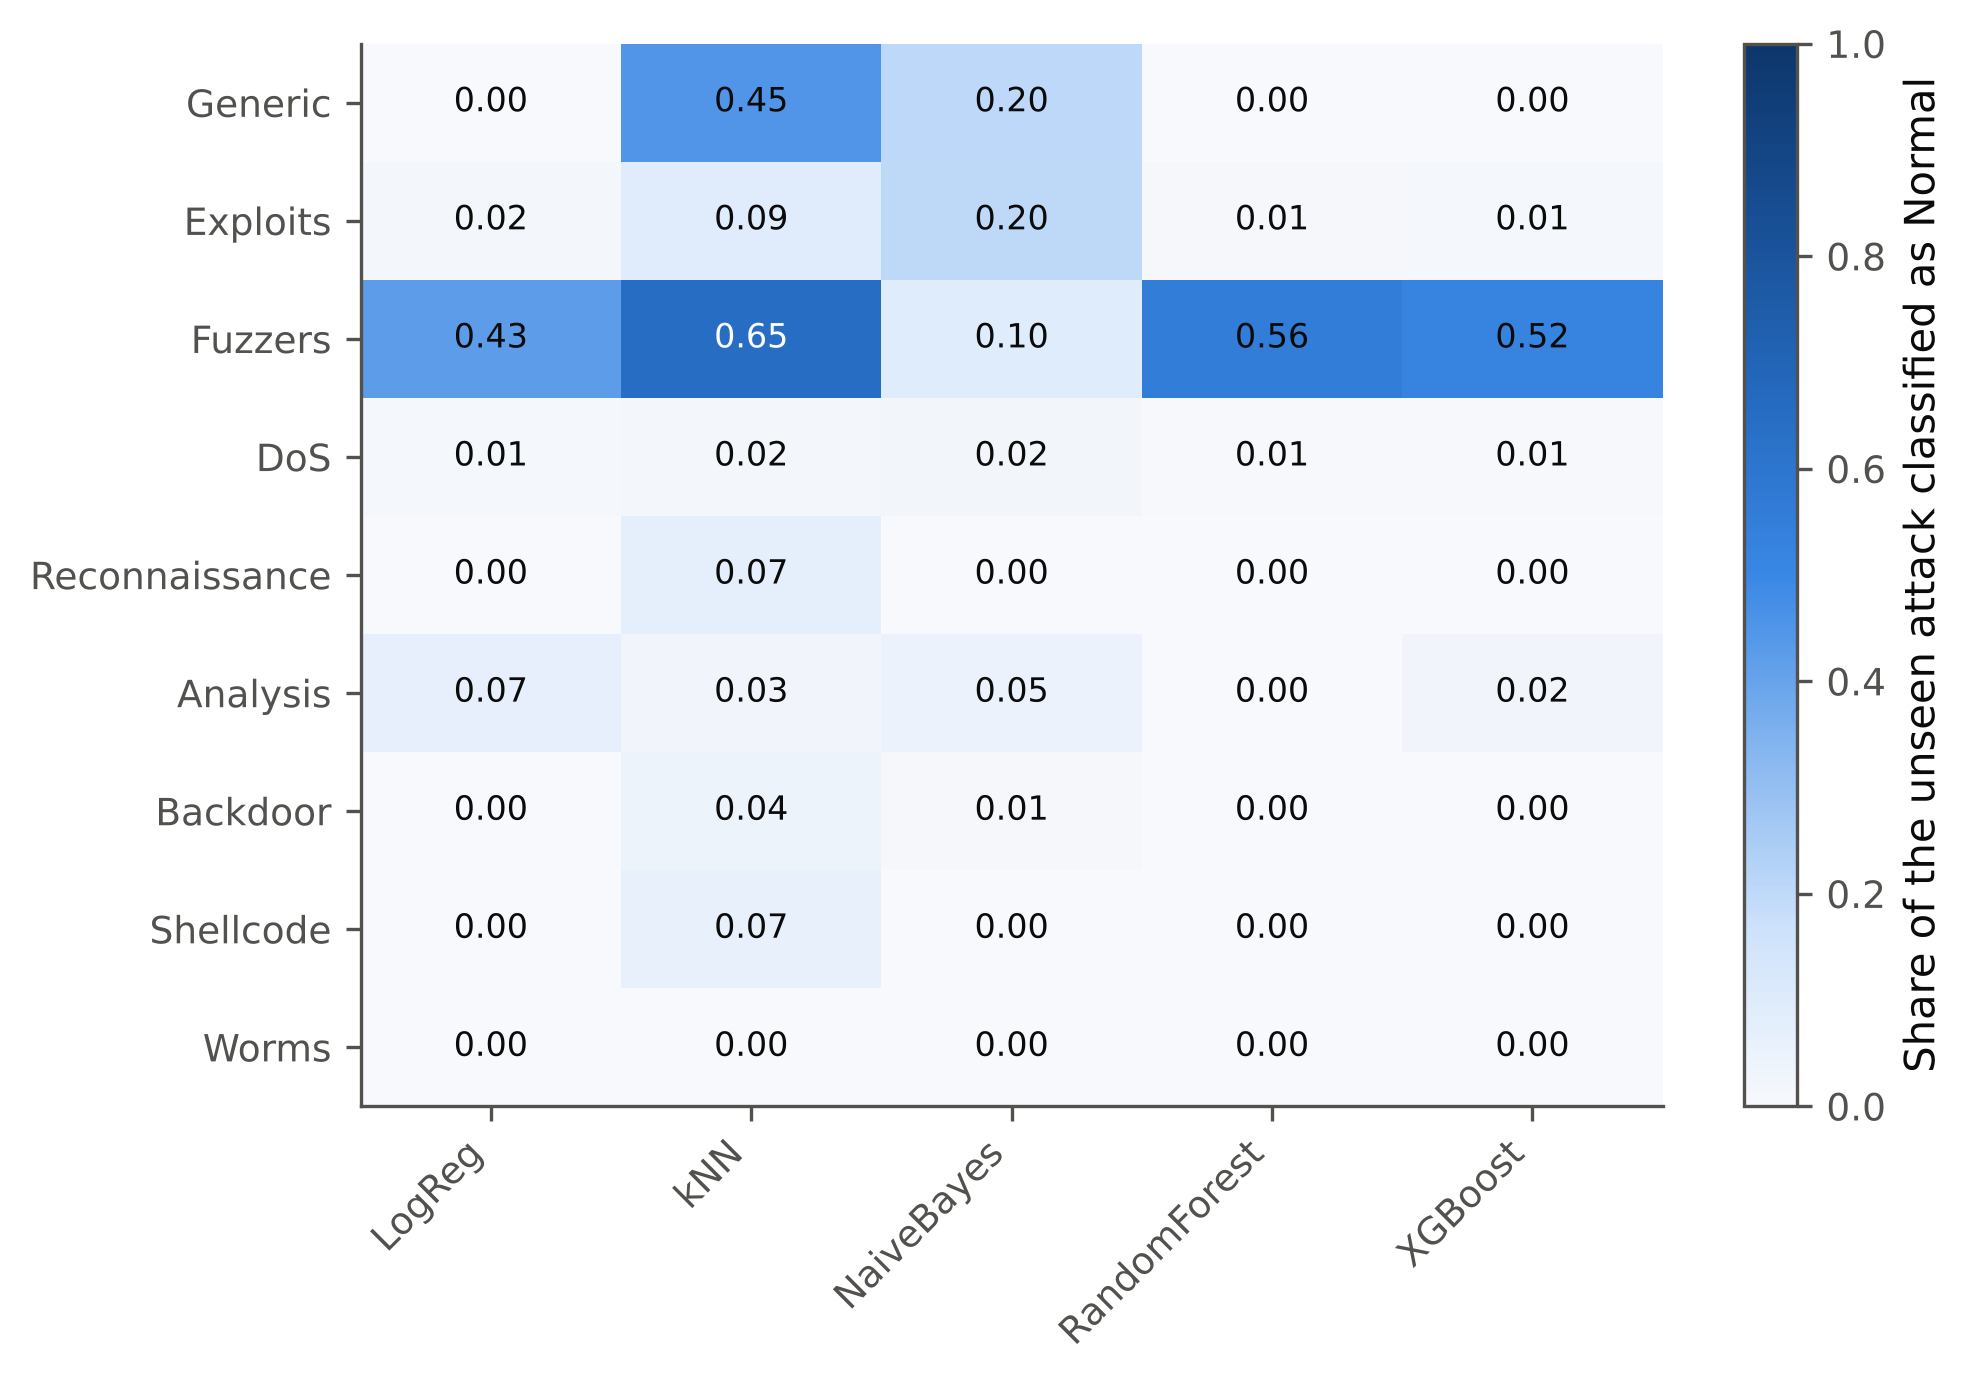

The data file committed next to this chart (first rows):
held_out, model, test_records, missed_when_unseen, missed_when_known, most_frequent_prediction
Generic, LogReg, 18871, 0.002491, 0.000265, Fuzzers
Generic, kNN, 18871, 0.447, 0.006094, Normal
Generic, NaiveBayes, 18871, 0.2039, 0.001802, DoS
Generic, RandomForest, 18871, 0.0003179, 0.0003179, Exploits
Generic, XGBoost, 18871, 0.001166, 0.000106, Fuzzers
Exploits, LogReg, 11132, 0.01895, 0.003593, DoS
Exploits, kNN, 11132, 0.09064, 0.02075, DoS
Exploits, NaiveBayes, 11132, 0.2014, 0.03764, Worms
Exploits, RandomForest, 11132, 0.01051, 0.002156, DoS
Exploits, XGBoost, 11132, 0.01312, 0.001437, DoS
Fuzzers, LogReg, 6062, 0.4256, 0.002145, Normal
Fuzzers, kNN, 6062, 0.6452, 0.2366, Normal
Fuzzers, NaiveBayes, 6062, 0.09683, 0.02177, Shellcode
Fuzzers, RandomForest, 6062, 0.5572, 0.02788, Normal
Fuzzers, XGBoost, 6062, 0.5231, 0.01914, Normal
DoS, LogReg, 4089, 0.01174, 0.004157, Analysis
DoS, kNN, 4089, 0.01712, 0.01394, Exploits
DoS, NaiveBayes, 4089, 0.02128, 0.02128, Backdoor
DoS, RandomForest, 4089, 0.005625, 0.005869, Backdoor
DoS, XGBoost, 4089, 0.005136, 0.004402, Backdoor
Reconnaissance, LogReg, 3496, 0.0, 0.0, Shellcode
Reconnaissance, kNN, 3496, 0.07351, 0.01058, Shellcode
Reconnaissance, NaiveBayes, 3496, 0.002288, 0.002288, Shellcode
Reconnaissance, RandomForest, 3496, 0.002002, 0.0008581, Shellcode
Reconnaissance, XGBoost, 3496, 0.001716, 0.0005721, Shellcode
Analysis, LogReg, 677, 0.06942, 0.06352, Backdoor
Analysis, kNN, 677, 0.02659, 0.03102, Exploits
Analysis, NaiveBayes, 677, 0.04874, 0.04874, Backdoor
Analysis, RandomForest, 677, 0.0, 0.001477, Backdoor
Analysis, XGBoost, 677, 0.02363, 0.02954, Backdoor
Backdoor, LogReg, 583, 0.0, 0.0, Analysis
Backdoor, kNN, 583, 0.03945, 0.03945, Exploits
Backdoor, NaiveBayes, 583, 0.01029, 0.01029, Analysis
Backdoor, RandomForest, 583, 0.0, 0.0, Analysis
Backdoor, XGBoost, 583, 0.0, 0.001715, Analysis
Shellcode, LogReg, 378, 0.0, 0.0, Reconnaissance
Shellcode, kNN, 378, 0.06614, 0.04233, Reconnaissance
Shellcode, NaiveBayes, 378, 0.002646, 0.002646, Worms
Shellcode, RandomForest, 378, 0.002646, 0.002646, Fuzzers
Shellcode, XGBoost, 378, 0.002646, 0.0, DoS
Worms, LogReg, 44, 0.0, 0.0, Exploits
Worms, kNN, 44, 0.0, 0.0, Exploits
Worms, NaiveBayes, 44, 0.0, 0.0, Exploits
Worms, RandomForest, 44, 0.0, 0.0, Exploits
Worms, XGBoost, 44, 0.0, 0.0, Exploits
